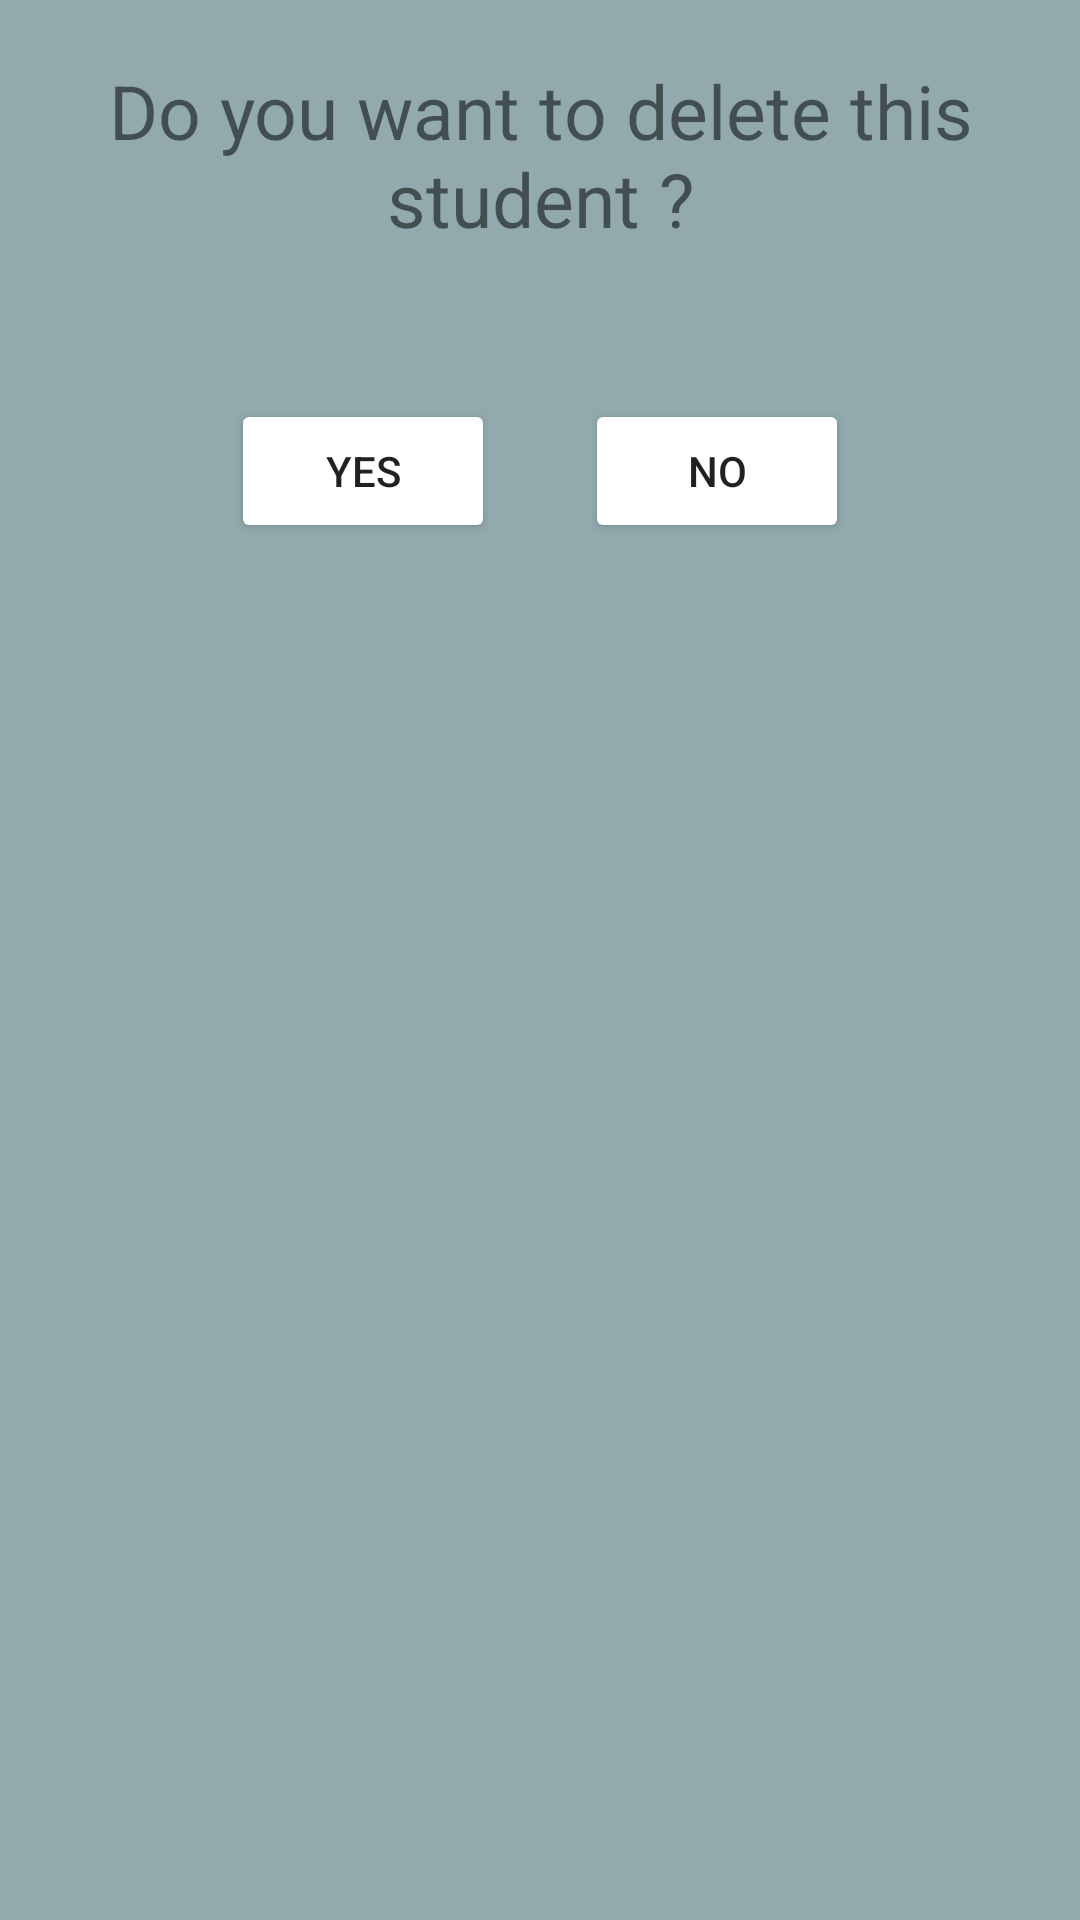

Android layout source for this screen:
<!-- AndroidManifest.xml: application theme Theme.StudentNote -->
<!-- res/layout/dialog_delete_student.xml -->
<?xml version="1.0" encoding="utf-8"?>

<LinearLayout xmlns:android="http://schemas.android.com/apk/res/android"
    android:orientation="vertical"
    android:background="#92AAAE"
    android:layout_width="350dp"
    android:layout_height="200dp">

    <TextView
        android:text="Do you want to delete this student ?"
        android:textSize="25sp"
        android:layout_gravity="center"
        android:layout_marginTop="20dp"
        android:gravity="center"
        android:layout_width="match_parent"
        android:layout_height="wrap_content"/>

    <LinearLayout
        android:orientation="horizontal"
        android:layout_marginTop="50dp"
        android:gravity="center"
        android:layout_width="match_parent"
        android:layout_height="wrap_content">

        <Button
            android:layout_marginRight="15dp"
            android:id="@+id/buttonYesDeleteStudent"
            android:backgroundTint="#FFFFFF"
            android:text="Yes"
            android:layout_width="wrap_content"
            android:layout_height="wrap_content"/>
        <Button
            android:layout_marginLeft="15dp"
            android:id="@+id/buttonNoDeleteStudent"
            android:backgroundTint="#FFFFFF"
            android:text="No"
            android:layout_width="wrap_content"
            android:layout_height="wrap_content"/>
    </LinearLayout>

</LinearLayout>
<!-- resources referenced by this layout -->
<resources>
  <style name="Theme.StudentNote" parent="Theme.MaterialComponents.DayNight.NoActionBar.Bridge">
          
          <item name="colorPrimary">@color/purple_500</item>
          <item name="colorPrimaryVariant">@color/purple_700</item>
          <item name="colorOnPrimary">@color/white</item>
          
          <item name="colorSecondary">@color/teal_200</item>
          <item name="colorSecondaryVariant">@color/teal_700</item>
          <item name="colorOnSecondary">@color/black</item>
          
          <item name="android:statusBarColor" tools:targetApi="l">?attr/colorPrimaryVariant</item>
          
      </style>
  <!-- not gathered from this repository: default colours our renderer supplied (Android Studio template values) -->
  <color name="purple_500">#FF6200EE</color>
  <color name="purple_700">#FF3700B3</color>
  <color name="teal_200">#FF03DAC5</color>
  <color name="teal_700">#FF018786</color>
  <color name="black">#FF000000</color>
  <color name="white">#FFFFFFFF</color>
</resources>
